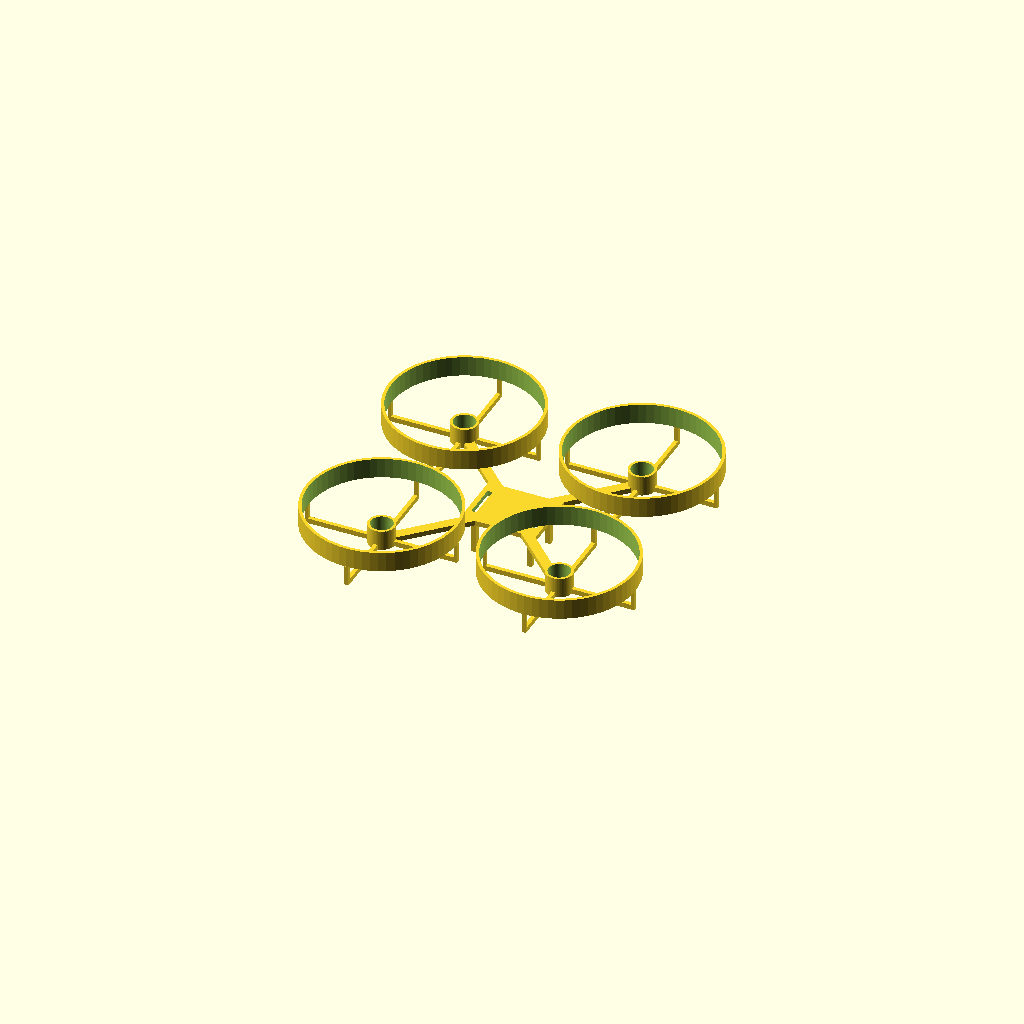
Cell 1 — every parameter at its default value.
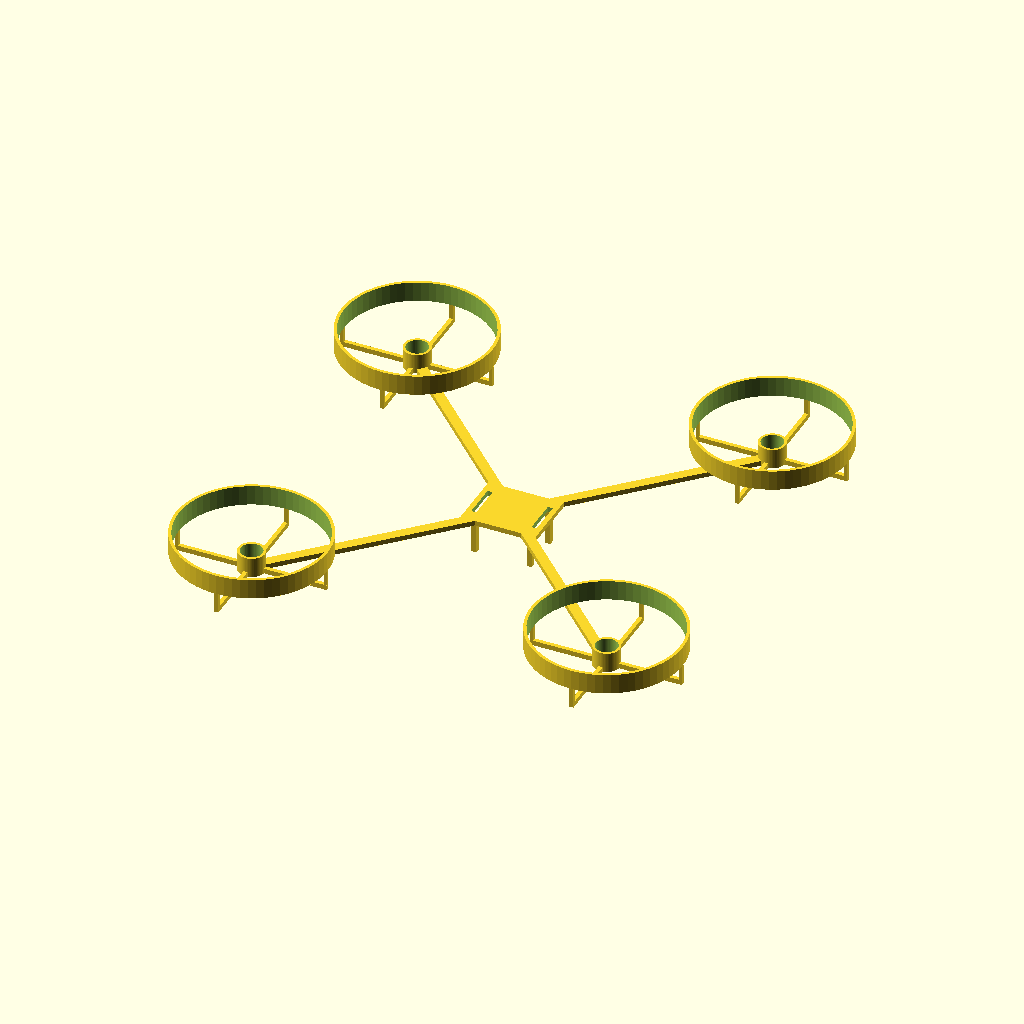
Cell 2: wheelbase = 200 (everything else at default).
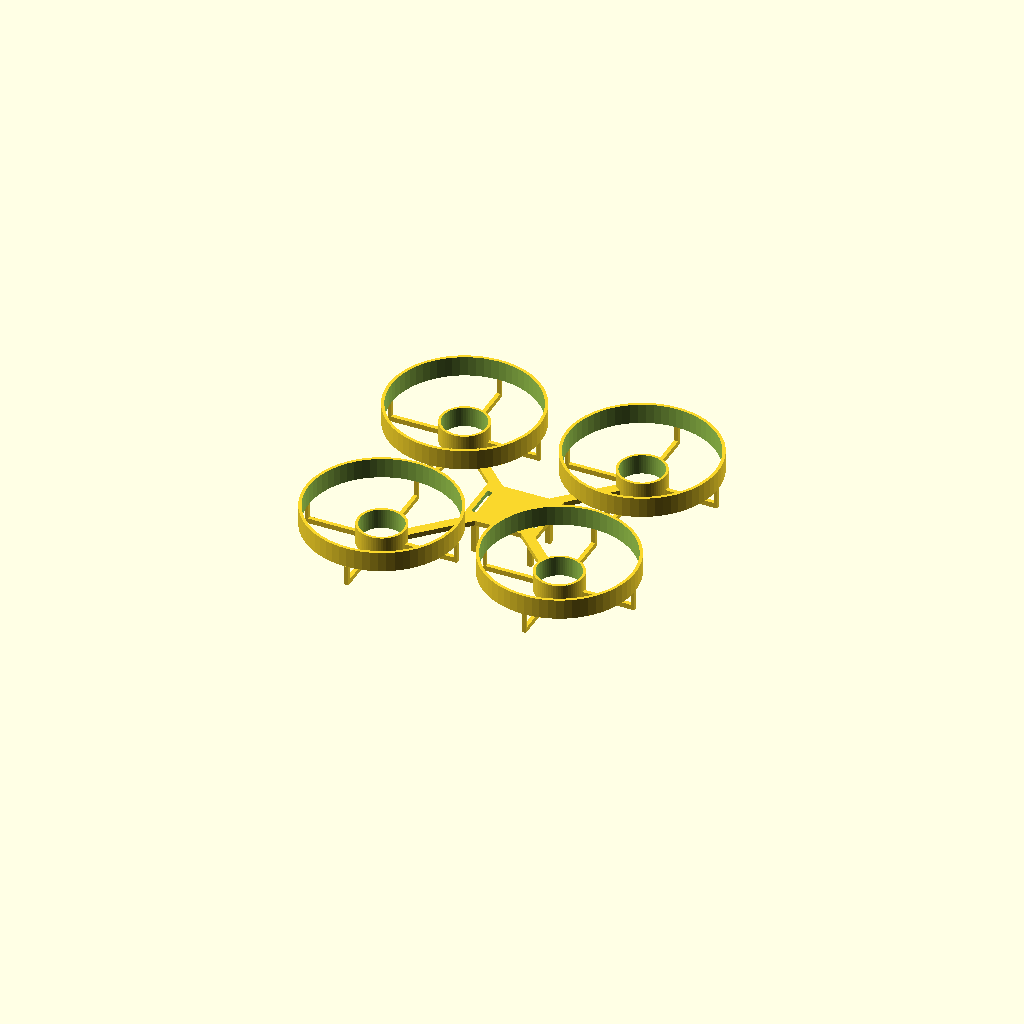
Cell 3: the same model with motor_bore = 17.2.
All cells are drawn from one camera (rotation 55°, 0°, 25°, orthographic, colour scheme Cornfield), so only the parameter changes between them.
The OpenSCAD source (hardware/esp32/frame.scad):
// drone137 revision A: UNPRINTED dimensional prototype, millimetres.
// Requires fit, prop clearance, stiffness, mass and thrust tests before use.
// Motors: 8.5 x 20 mm; top of can at z=8, bottom at z=-12.
// Proposed prop plane z=12; verify actual shaft/prop hub before assembly.
$fn = 64;
wheelbase = 100;             // diagonal motor centre distance
motor_bore = 8.6;            // tune for filament and selected motor; use retention rings
motor_wall = 1.0;
prop_radius = 27.5;
guard_inner = 29.0;
guard_wall = 1.2;
arm_width = 4.0;
plate = 2.0;
a = wheelbase / (2 * sqrt(2));
centres = [[a,a],[a,-a],[-a,-a],[-a,a]];
assert(guard_inner > prop_radius + 1);
assert(2*a > 2*(guard_inner+guard_wall));
module arm(p) { hull() { cylinder(h=plate,r=arm_width/2); translate([p[0],p[1],0]) cylinder(h=plate,r=arm_width/2); } }
module ring(ro,ri,h) { difference() { cylinder(h=h,r=ro); translate([0,0,-.1]) cylinder(h=h+.2,r=ri); } }
difference() {
  union() {
    translate([-15,-12,0]) cube([30,24,plate]);
    for(p=centres) {
      arm(p);
      translate([p[0],p[1],0]) {
        ring(motor_bore/2+motor_wall,motor_bore/2,8);
        translate([0,0,8]) ring(guard_inner+guard_wall,guard_inner,8);
        for(theta=[0,90,180,270]) rotate([0,0,theta]) {
          translate([guard_inner,-.8,0]) cube([guard_wall,1.6,8]);
          translate([motor_bore/2,-.8,0]) cube([guard_inner+guard_wall-motor_bore/2,1.6,plate]);
        }
      }
    }
    // Feet stop the motor bottoms contacting a flat bench; actual balance to verify.
    for(x=[-11,11]) for(y=[-8,8]) translate([x-1,y-1,-14]) cube([2,2,14]);
  }
  // Body strap slots; carrier and camera mounting are part of the assembly design.
  for(x=[-12,12]) translate([x-1,-7,-.1]) cube([2,14,plate+.2]);
  // Keep the full motor sleeve bore clear where arms cross it.
  for(p=centres) translate([p[0],p[1],-.1]) cylinder(h=8.2,r=motor_bore/2);
}
Customizer parameters (derived from the source; name, type, default, range or options):
wheelbase: number, default 100
motor_bore: number, default 8.6
motor_wall: number, default 1
prop_radius: number, default 27.5
guard_inner: number, default 29
guard_wall: number, default 1.2
arm_width: number, default 4
plate: number, default 2
